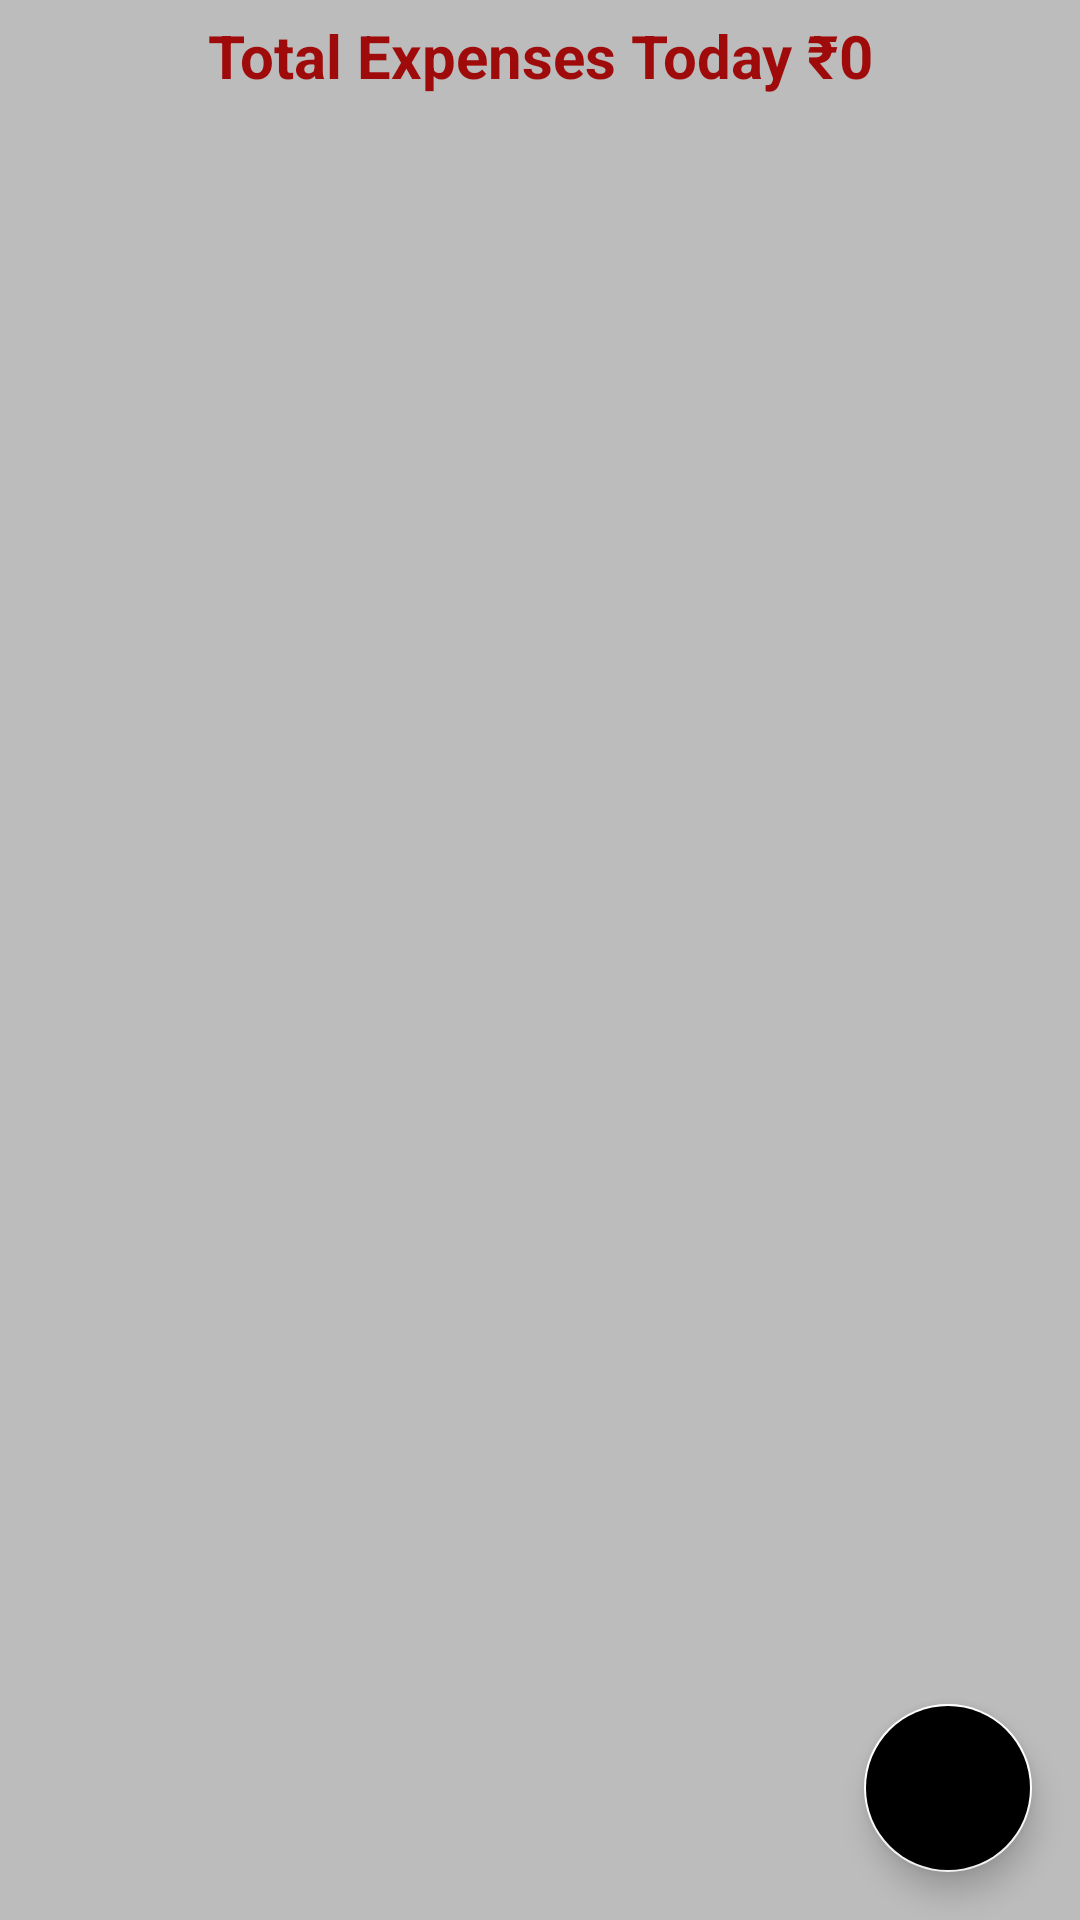

Layout XML and referenced resources for this Android screen:
<!-- AndroidManifest.xml: application theme Theme.ExpenseTracker -->
<!-- res/layout/activity_daily.xml -->
<?xml version="1.0" encoding="utf-8"?>
<LinearLayout xmlns:android="http://schemas.android.com/apk/res/android"
    xmlns:app="http://schemas.android.com/apk/res-auto"
    xmlns:tools="http://schemas.android.com/tools"
    android:layout_width="match_parent"
    android:layout_height="match_parent"
    android:orientation="vertical"
    android:background="@color/grayBackground"
    tools:context=".DailyActivity">

    <LinearLayout
        android:layout_width="match_parent"
        android:layout_height="match_parent"
        android:orientation="vertical">










        <TextView
            android:layout_width="match_parent"
            android:layout_height="wrap_content"
            android:id="@+id/totaltodayexpense"
            android:text="Total Expenses Today ₹0"
            android:textColor="@color/red"
            android:gravity="center"
            android:textStyle="bold"
            android:textSize="20sp"
            android:layout_margin="5dp"/>

        <androidx.coordinatorlayout.widget.CoordinatorLayout
            android:layout_width="match_parent"
            android:layout_height="match_parent">


            <androidx.recyclerview.widget.RecyclerView
                android:layout_width="match_parent"
                android:layout_height="match_parent"
                android:id="@+id/recycle3"/>
            <com.google.android.material.floatingactionbutton.FloatingActionButton
                android:layout_width="wrap_content"
                android:layout_height="wrap_content"
                android:layout_gravity="bottom|end"
                app:fabSize="normal"
                android:id="@+id/fab3"
                android:backgroundTint="#000"
                android:src="@drawable/ic_add"
                android:layout_margin="16dp">

            </com.google.android.material.floatingactionbutton.FloatingActionButton>




        </androidx.coordinatorlayout.widget.CoordinatorLayout>

    </LinearLayout>
</LinearLayout>
<!-- resources referenced by this layout -->
<resources>
  <color name="grayBackground"> #BCBCBC</color>
  <color name="red">  #9F0B0B</color>
  <style name="Theme.ExpenseTracker" parent="Theme.MaterialComponents.DayNight.DarkActionBar">
          
          <item name="colorPrimary">#0c9e4e</item>
          <item name="colorPrimaryDark">#087C3D</item>
          <item name="colorAccent"> #03DAC5</item>
          
          <item name="colorSecondary">#fff</item>
          <item name="colorSecondaryVariant">#EDEDED</item>
          <item name="colorOnSecondary">#0c9e4e</item>
          
          <item name="android:statusBarColor" tools:targetApi="l">#087C3D</item>
  
      </style>
</resources>
